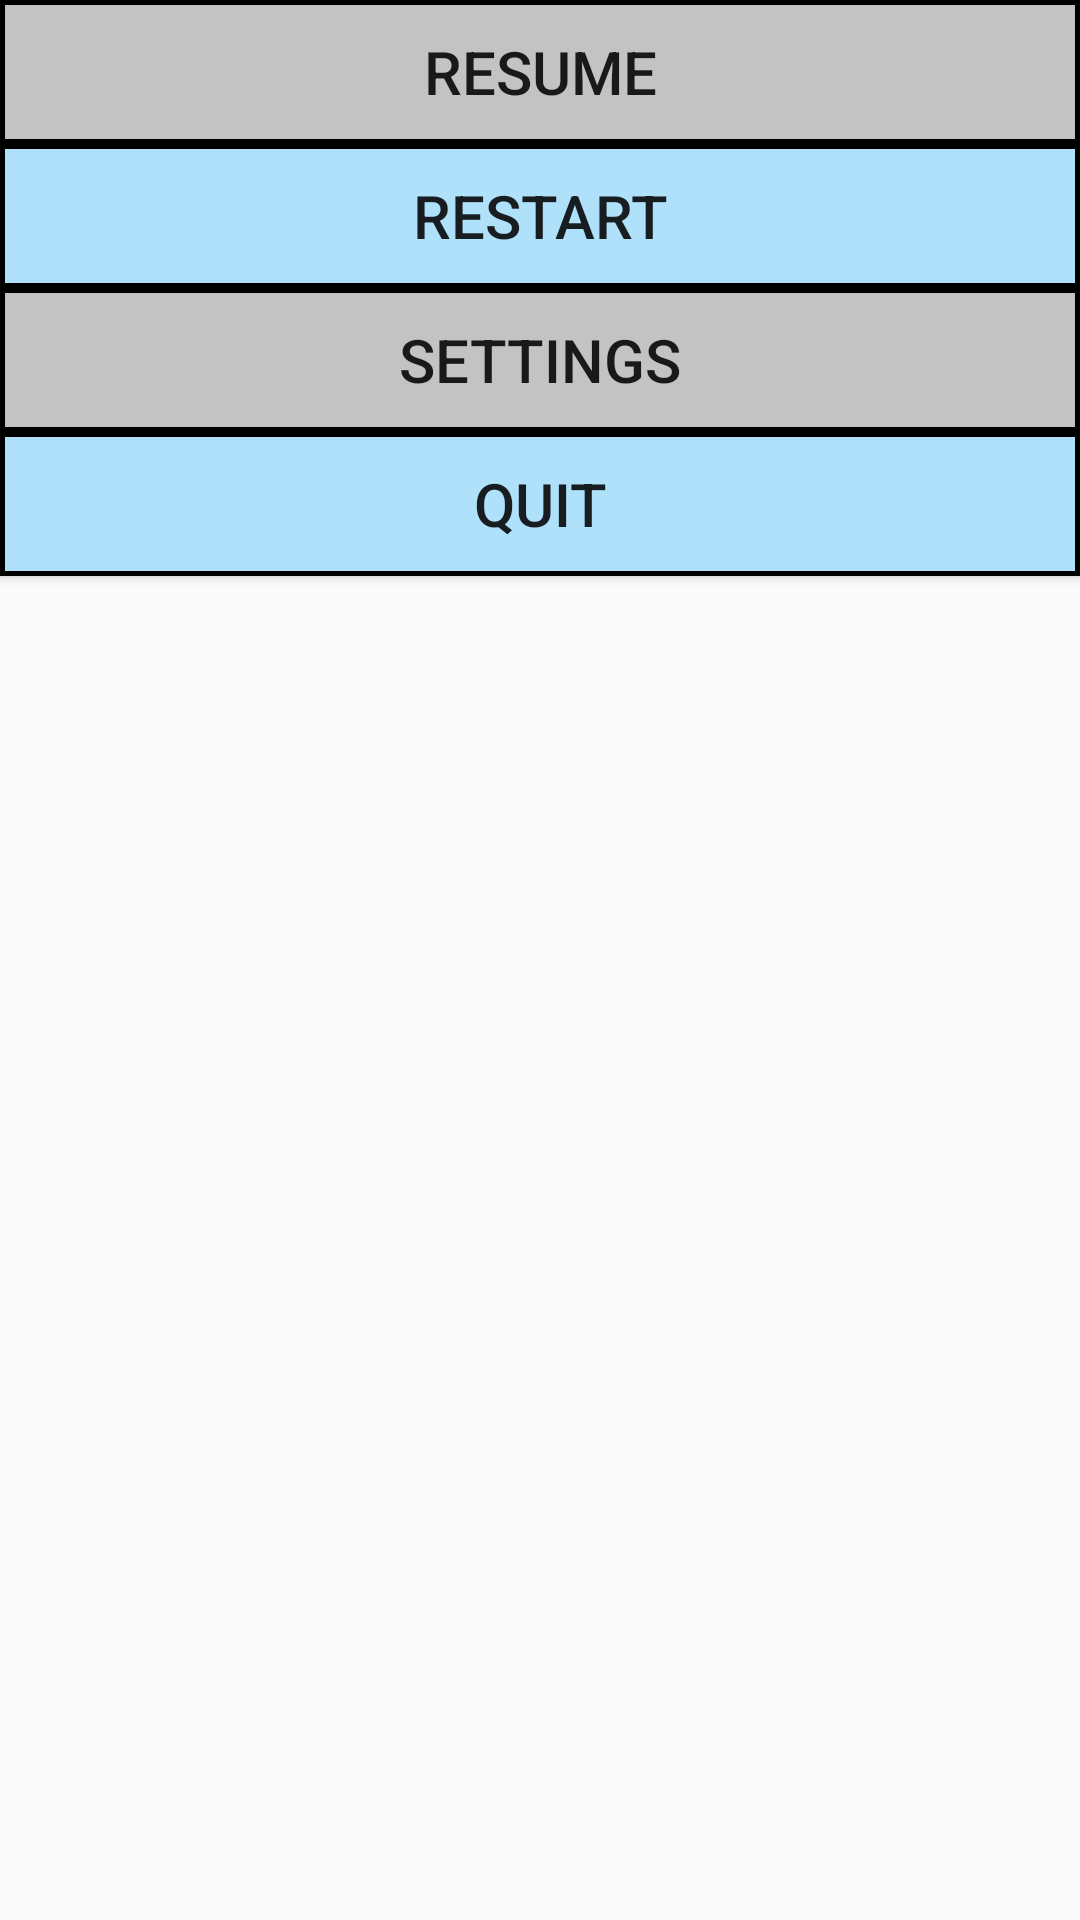

Write the Android layout XML for this screen, with the resource values it uses.
<!-- AndroidManifest.xml: application theme AppTheme -->
<!-- res/layout/dialog_pause.xml -->
<?xml version="1.0" encoding="utf-8"?>
<RelativeLayout xmlns:android="http://schemas.android.com/apk/res/android"
    android:layout_width="fill_parent"
    android:layout_height="wrap_content">

    <Button
        android:id="@+id/button_resume"
        android:layout_width="match_parent"
        android:layout_height="wrap_content"
        android:background="@drawable/border_gray_background"
        android:onClick="onClick"
        android:text="Resume"
        android:textSize="20dp" />

    <Button
        android:id="@+id/button_restart"
        android:layout_width="match_parent"
        android:layout_height="wrap_content"
        android:layout_below="@id/button_resume"
        android:background="@drawable/border_light_blue_background"
        android:onClick="onClick"
        android:text="Restart"
        android:textSize="20dp" />

    <Button
        android:id="@+id/button_settings"
        android:layout_width="match_parent"
        android:layout_height="wrap_content"
        android:layout_below="@id/button_restart"
        android:background="@drawable/border_gray_background"
        android:onClick="onClick"
        android:text="Settings"
        android:textSize="20dp" />

    <Button
        android:id="@+id/button_quit"
        android:layout_width="match_parent"
        android:layout_height="wrap_content"
        android:layout_below="@id/button_settings"
        android:background="@drawable/border_light_blue_background"
        android:onClick="onClick"
        android:text="Quit"
        android:textSize="20sp" />

</RelativeLayout>
<!-- resources referenced by this layout -->
<resources>
  <!-- drawable border_gray_background (drawable) -->
  <?xml version="1.0" encoding="utf-8"?>
  <shape xmlns:android="http://schemas.android.com/apk/res/android"
      android:shape="rectangle">
      <solid android:color="@color/gray"></solid>
      <stroke android:width="5px" android:color="@color/black" />
  </shape>
  <!-- drawable border_light_blue_background (drawable) -->
  <?xml version="1.0" encoding="utf-8"?>
  <shape xmlns:android="http://schemas.android.com/apk/res/android"
      android:shape="rectangle">
      <solid android:color="@color/light_blue"></solid>
      <stroke android:width="5px" android:color="@color/black" />
  </shape>
  <style name="AppTheme" parent="Theme.AppCompat.Light.NoActionBar">
          
          <item name="colorPrimary">@color/colorPrimary</item>
          <item name="colorPrimaryDark">@color/colorPrimaryDark</item>
          <item name="colorAccent">@color/colorAccent</item>
      </style>
  <color name="gray">#C3C3C3</color>
  <color name="black">#000000</color>
  <color name="light_blue">#B0E1FB</color>
  <color name="colorPrimary">@color/light_blue</color>
  <color name="colorPrimaryDark">@color/green</color>
  <color name="colorAccent">@color/white</color>
  <color name="green">#00574B</color>
  <color name="white">#FFFFFF</color>
</resources>
